Dataset: Move-Detection-Cube-2 (GitHub, felikemath/Rubik-s-Cube-Move-Detection). Classes: moving, still.

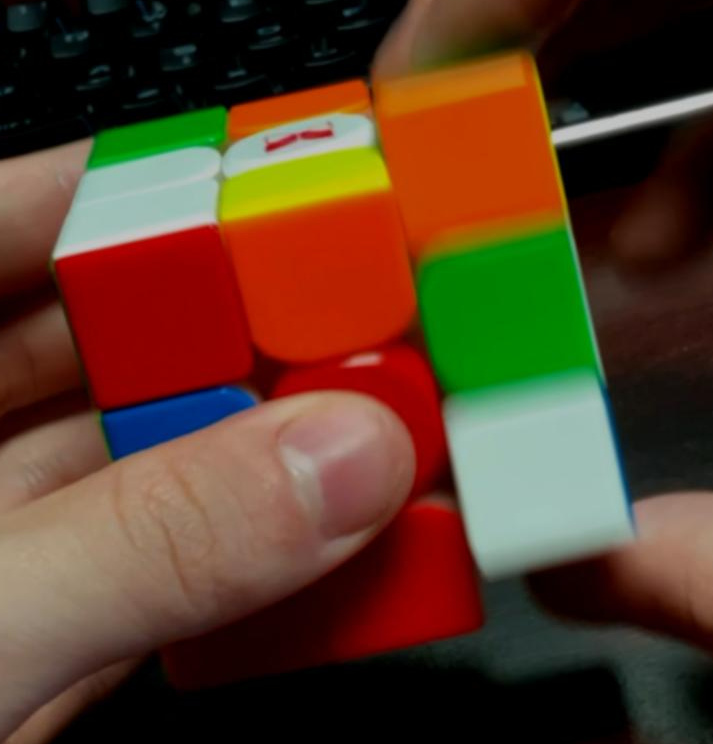
Label: moving

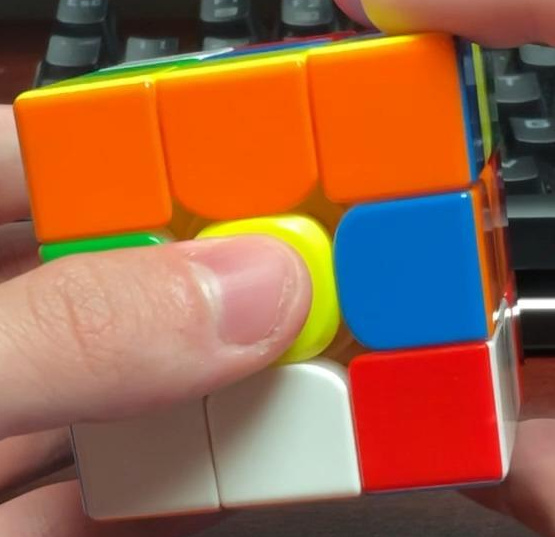
Label: still

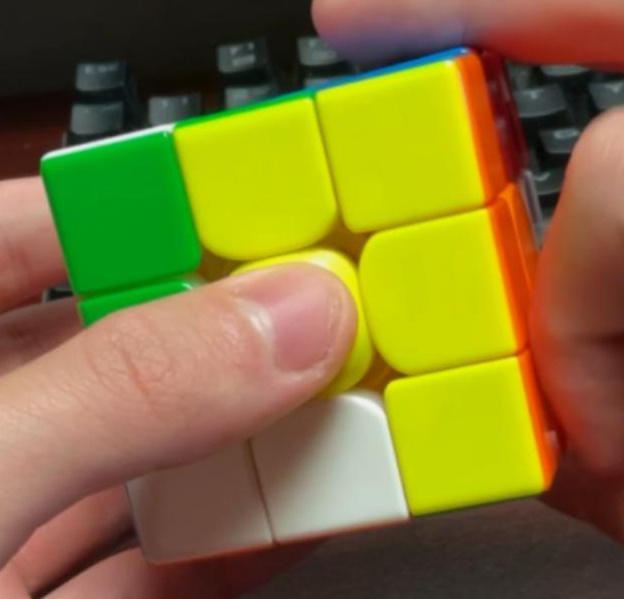
Label: still

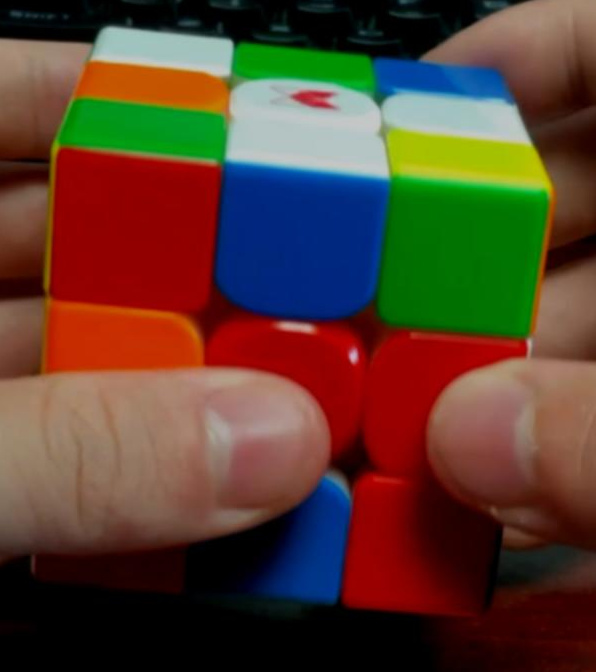
Label: still

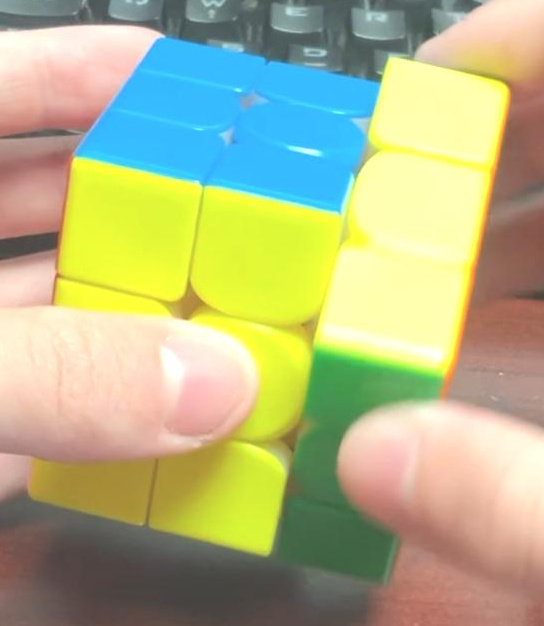
Label: moving

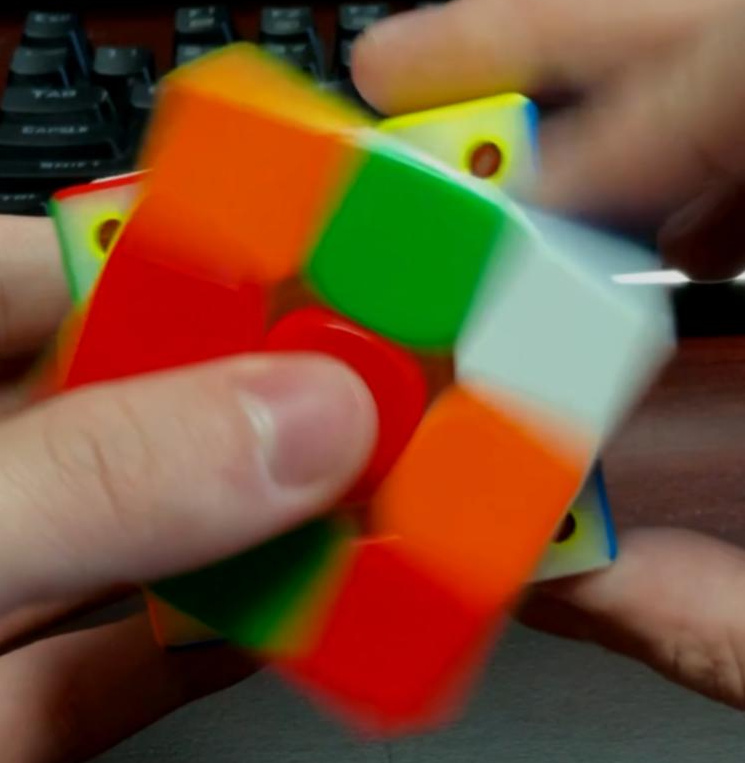
Label: moving
